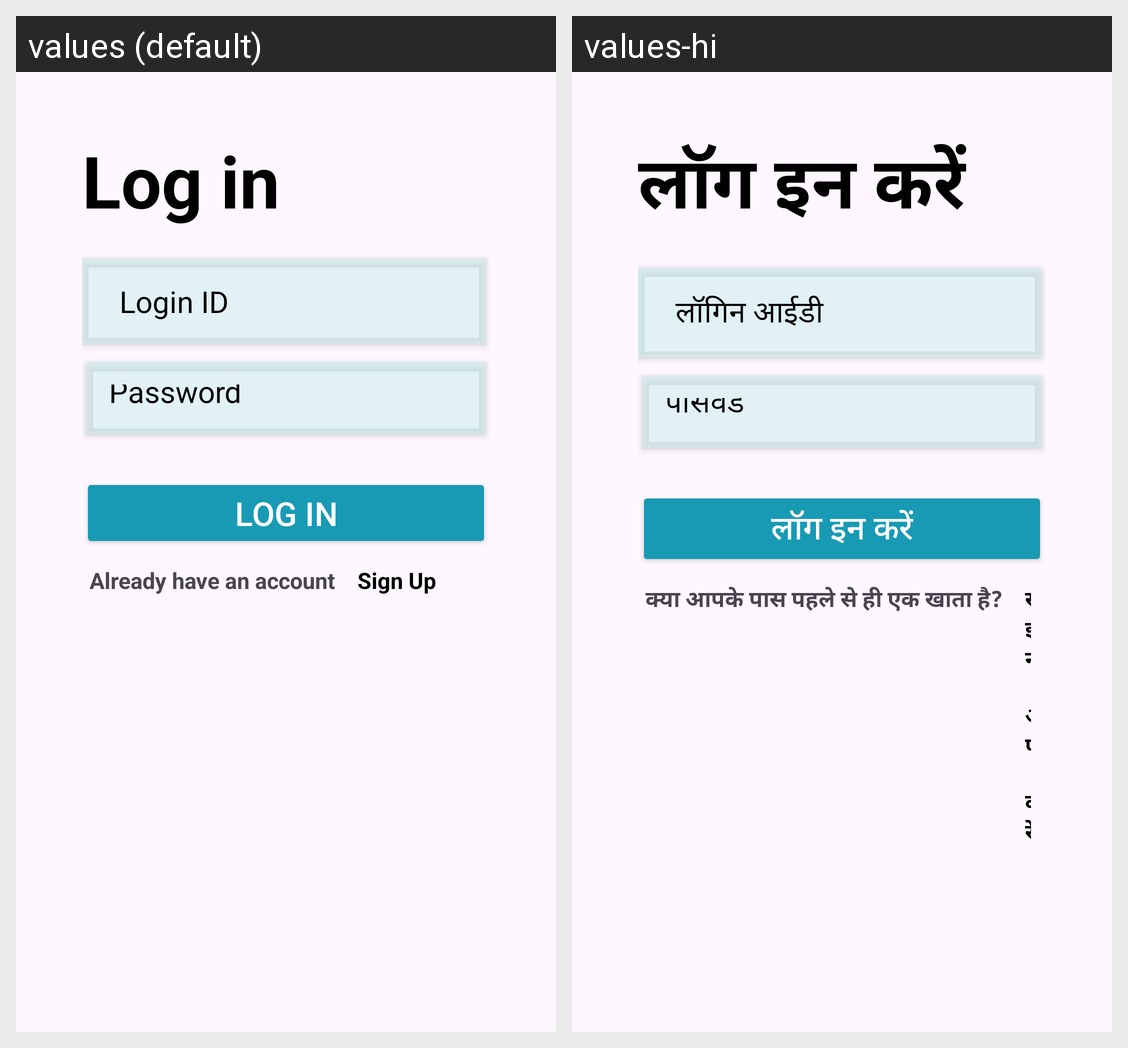

Strings drawn on this Android screen and how each of the app's shown locales translates them:
Android screen res/layout/activity_log_in_doctor.xml rendered under 2 locales, left to right: values (default), values-hi. Device: Nexus 5 (rendered at 1080×1920; each locale shown at half size, 540×960, under a caption strip naming it); theme Theme.ProjectAdd.
Strings drawn on this screen, with the default value and each locale's value (text and hints the layout hard-codes, and strings that could not be matched under every locale, appear in the picture but are not listed):

log_in
  values: Log in
  values-hi: लॉग इन करें

login_id
  values: Login ID
  values-hi: लॉगिन आईडी

password
  values: Password
  values-hi: पासवर्ड

already_have_an_account
  values: Already have an account
  values-hi: क्या आपके पास पहले से ही एक खाता है?

sign_up
  values: Sign Up
  values-hi: साइन अप करें
